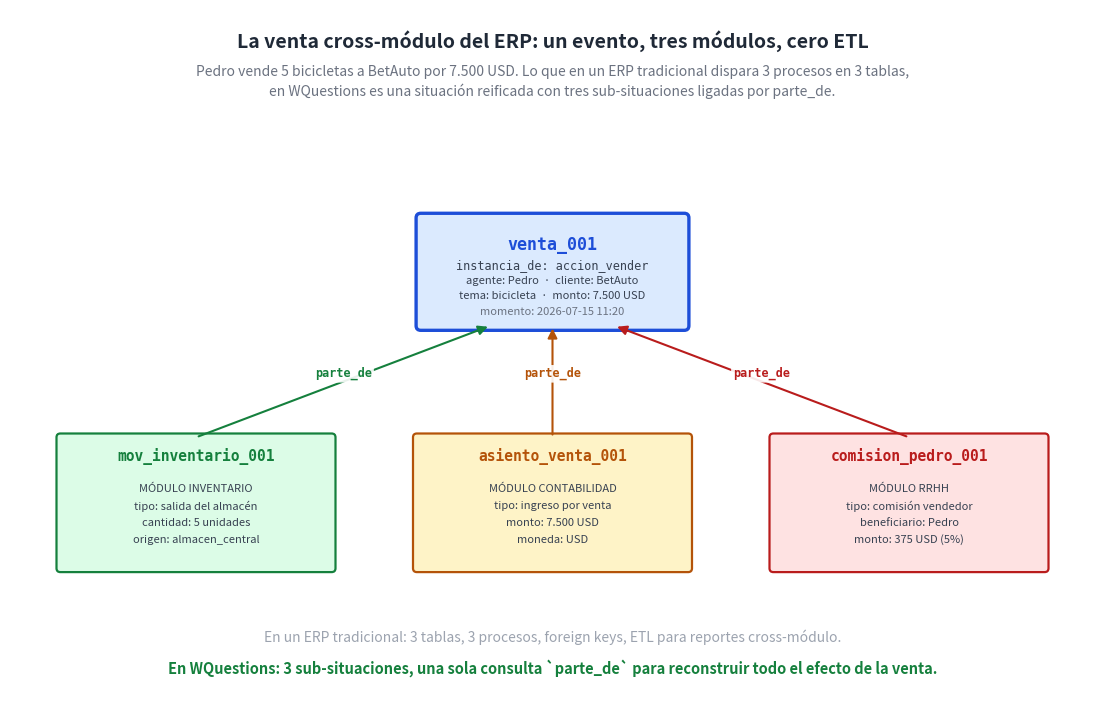

Recreate this plot in Python. (Note: this script raises an exception after producing the figure.)
"""Diagrama: la venta cross-módulo del ERP.

Una sola venta genera, simultáneamente, registros en tres módulos
tradicionalmente separados (inventario, contabilidad, RRHH-comisiones).
En sistemas tradicionales esto exige integraciones; en WQuestions es
una situación reificada con tres sub-situaciones ligadas por `parte_de`.

Salida: ../png/45_erp_venta_cross_modulo.png
"""

import os
import matplotlib.pyplot as plt
from matplotlib.patches import FancyBboxPatch, FancyArrowPatch

INK = "#1f2937"

# Nodo central — la venta
VENTA_FILL, VENTA_EDGE = "#dbeafe", "#1d4ed8"

# Sub-situaciones — tres módulos
INV_FILL, INV_EDGE = "#dcfce7", "#15803d"      # Inventario — verde
CONT_FILL, CONT_EDGE = "#fef3c7", "#b45309"    # Contabilidad — ámbar
RH_FILL, RH_EDGE = "#fee2e2", "#b91c1c"        # RRHH — rojo

fig, ax = plt.subplots(figsize=(14, 9), dpi=200)
ax.set_xlim(0, 14)
ax.set_ylim(0, 9)
ax.axis("off")
fig.patch.set_facecolor("#ffffff")

# Título
ax.text(7, 8.6,
        "La venta cross-módulo del ERP: un evento, tres módulos, cero ETL",
        ha="center", va="center", fontsize=14, fontweight="bold", color=INK)
ax.text(7, 8.2,
        "Pedro vende 5 bicicletas a BetAuto por 7.500 USD. "
        "Lo que en un ERP tradicional dispara 3 procesos en 3 tablas,",
        ha="center", va="center", fontsize=10, style="italic", color="#6b7280")
ax.text(7, 7.95,
        "en WQuestions es una situación reificada con tres sub-situaciones ligadas por parte_de.",
        ha="center", va="center", fontsize=10, style="italic", color="#6b7280")

# ─────────────────────────────────────────────────────────────
# Nodo central: la venta
# ─────────────────────────────────────────────────────────────
cx, cy = 7.0, 5.6
box_w, box_h = 3.4, 1.4
venta_box = FancyBboxPatch((cx - box_w/2, cy - box_h/2), box_w, box_h,
                           boxstyle="round,pad=0.06",
                           facecolor=VENTA_FILL, edgecolor=VENTA_EDGE,
                           linewidth=2.4)
ax.add_patch(venta_box)
ax.text(cx, cy + 0.35, "venta_001",
        ha="center", va="center", fontsize=12, fontweight="bold",
        color=VENTA_EDGE, family="monospace")
ax.text(cx, cy + 0.08, "instancia_de: accion_vender",
        ha="center", va="center", fontsize=8.5, color="#374151",
        family="monospace")
ax.text(cx, cy - 0.12,
        "agente: Pedro  ·  cliente: BetAuto",
        ha="center", va="center", fontsize=8, color="#374151")
ax.text(cx, cy - 0.32,
        "tema: bicicleta  ·  monto: 7.500 USD",
        ha="center", va="center", fontsize=8, color="#374151")
ax.text(cx, cy - 0.52,
        "momento: 2026-07-15 11:20",
        ha="center", va="center", fontsize=8, color="#6b7280", style="italic")

# ─────────────────────────────────────────────────────────────
# Tres sub-situaciones colgando por parte_de
# ─────────────────────────────────────────────────────────────
def sub_box(x, y, title, color_fill, color_edge, lines):
    sub_w, sub_h = 3.5, 1.7
    box = FancyBboxPatch((x - sub_w/2, y - sub_h/2), sub_w, sub_h,
                         boxstyle="round,pad=0.05",
                         facecolor=color_fill, edgecolor=color_edge,
                         linewidth=1.6)
    ax.add_patch(box)
    ax.text(x, y + sub_h/2 - 0.25, title,
            ha="center", va="center", fontsize=10.5, fontweight="bold",
            color=color_edge, family="monospace")
    for i, line in enumerate(lines):
        ax.text(x, y + 0.18 - i * 0.22, line,
                ha="center", va="center", fontsize=8,
                color="#374151")
    return (x, y + sub_h/2)

# Sub 1 — inventario (izquierda)
top_inv = sub_box(2.4, 2.6, "mov_inventario_001",
                  INV_FILL, INV_EDGE,
                  ["MÓDULO INVENTARIO",
                   "tipo: salida del almacén",
                   "cantidad: 5 unidades",
                   "origen: almacen_central"])

# Sub 2 — asiento contable (centro)
top_cont = sub_box(7.0, 2.6, "asiento_venta_001",
                   CONT_FILL, CONT_EDGE,
                   ["MÓDULO CONTABILIDAD",
                    "tipo: ingreso por venta",
                    "monto: 7.500 USD",
                    "moneda: USD"])

# Sub 3 — comisión (derecha)
top_rh = sub_box(11.6, 2.6, "comision_pedro_001",
                 RH_FILL, RH_EDGE,
                 ["MÓDULO RRHH",
                  "tipo: comisión vendedor",
                  "beneficiario: Pedro",
                  "monto: 375 USD (5%)"])

# ─────────────────────────────────────────────────────────────
# Flechas con etiqueta "parte_de"
# ─────────────────────────────────────────────────────────────
def parte_de_arrow(src_x, src_y, dest_x, dest_y, color):
    arr = FancyArrowPatch((dest_x, dest_y), (src_x, src_y),
                          arrowstyle="-|>", mutation_scale=14,
                          color=color, linewidth=1.5,
                          connectionstyle="arc3,rad=0.0")
    ax.add_patch(arr)
    # Etiqueta parte_de en el medio
    mx, my = (src_x + dest_x) / 2, (src_y + dest_y) / 2
    ax.text(mx, my + 0.10, "parte_de",
            ha="center", va="center", fontsize=8.5,
            color=color, fontweight="bold", family="monospace",
            bbox=dict(boxstyle="round,pad=0.18",
                      facecolor="white", edgecolor="none", alpha=0.9))

parte_de_arrow(cx - 0.8, cy - box_h/2, top_inv[0], top_inv[1], INV_EDGE)
parte_de_arrow(cx,       cy - box_h/2, top_cont[0], top_cont[1], CONT_EDGE)
parte_de_arrow(cx + 0.8, cy - box_h/2, top_rh[0], top_rh[1], RH_EDGE)

# ─────────────────────────────────────────────────────────────
# Pie explicativo
# ─────────────────────────────────────────────────────────────
ax.text(7, 0.85,
        "En un ERP tradicional: 3 tablas, 3 procesos, foreign keys, ETL para reportes cross-módulo.",
        ha="center", va="center", fontsize=10, color="#9ca3af",
        style="italic")
ax.text(7, 0.45,
        "En WQuestions: 3 sub-situaciones, una sola consulta `parte_de` para reconstruir todo el efecto de la venta.",
        ha="center", va="center", fontsize=10.5, color="#15803d",
        fontweight="bold")

out = os.path.join(os.path.dirname(__file__), "..", "png",
                   "45_erp_venta_cross_modulo.png")
plt.savefig(out, dpi=200, bbox_inches="tight", facecolor="#ffffff")
plt.close(fig)
print(f"  ✓ {out}")
